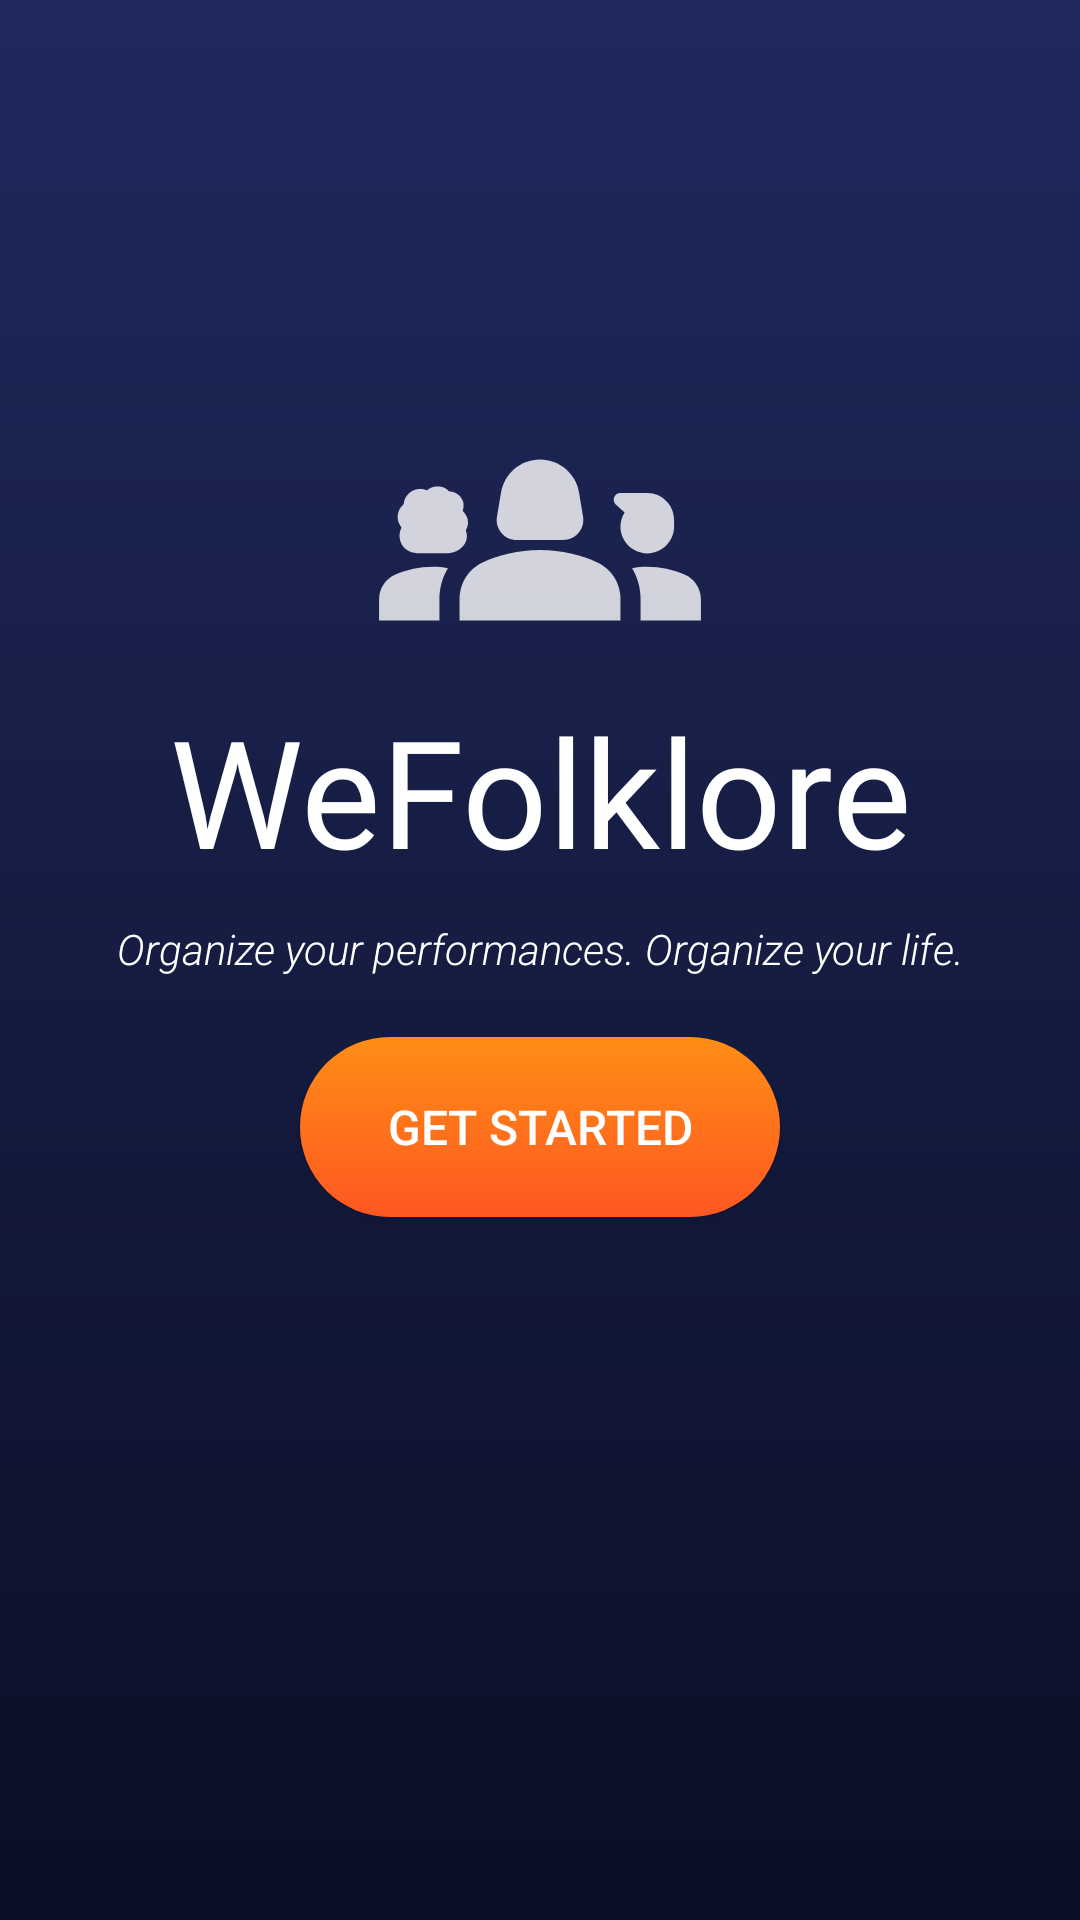

The Android layout XML behind this screen, and the referenced resources:
<!-- AndroidManifest.xml: activity theme Theme.Design.NoActionBar -->
<!-- res/layout/activity_main.xml -->
<?xml version="1.0" encoding="utf-8"?>
<RelativeLayout xmlns:android="http://schemas.android.com/apk/res/android"
    xmlns:app="http://schemas.android.com/apk/res-auto"
    xmlns:tools="http://schemas.android.com/tools"
    android:layout_width="match_parent"
    android:layout_height="match_parent"
    android:background="@drawable/bcg_color_gradient"
    tools:context=".MainActivity">

    <ImageView
        android:id="@+id/logo"
        android:layout_width="118dp"
        android:layout_height="148dp"
        android:layout_centerHorizontal="true"
        android:layout_marginTop="120dp"
        android:layout_marginBottom="400dp"
        android:elevation="20dp"
        android:src="@drawable/ic_group" />

    <TextView
        android:id="@+id/welcome_text"
        android:layout_width="match_parent"
        android:layout_height="wrap_content"
        android:layout_marginTop="230dp"
        android:fontFamily="@font/paytone_one"
        android:gravity="center"
        android:text="WeFolklore"
        android:textColor="@color/white"
        android:textSize="50sp" />

    <TextView
        android:id="@+id/descriptionTxt"
        android:layout_width="match_parent"
        android:layout_height="wrap_content"
        android:layout_below="@+id/welcome_text"
        android:layout_marginTop="10dp"
        android:fontFamily="sans-serif-light"
        android:gravity="center"
        android:text="Organize your performances. Organize your life."
        android:textColor="@color/white"
        android:textSize="14sp"
        android:textStyle="italic" />

    <Button
        android:id="@+id/get_started_btn"
        android:layout_width="match_parent"
        android:layout_height="60dp"
        android:layout_below="@+id/descriptionTxt"
        android:layout_marginLeft="100dp"
        android:layout_marginTop="20dp"
        android:layout_marginRight="100dp"
        android:background="@drawable/gradient_clr_btn"
        android:elevation="20dp"
        android:gravity="center"
        android:text="Get Started"
        android:textSize="16dp" />

</RelativeLayout>
<!-- resources referenced by this layout -->
<resources>
  <color name="white">#FFFFFFFF</color>
  <!-- drawable bcg_color_gradient (drawable) -->
  <?xml version="1.0" encoding="utf-8"?>
  <shape xmlns:android="http://schemas.android.com/apk/res/android">
  
      <gradient
          android:startColor="#20295E"
          android:endColor="#0B0F25"
          android:angle="270"/>
  
  </shape>
  <!-- drawable gradient_clr_btn (drawable) -->
  <?xml version="1.0" encoding="utf-8"?>
  <shape xmlns:android="http://schemas.android.com/apk/res/android">
  
      <gradient
          android:startColor="#FF8E15"
          android:endColor="#FF5722"
          android:angle="270"/>
  
      <corners
          android:radius="400dp"/>
  
  </shape>
  <!-- drawable ic_group: vector/xml drawable (drawable-anydpi, 2275 chars, omitted) -->
</resources>
